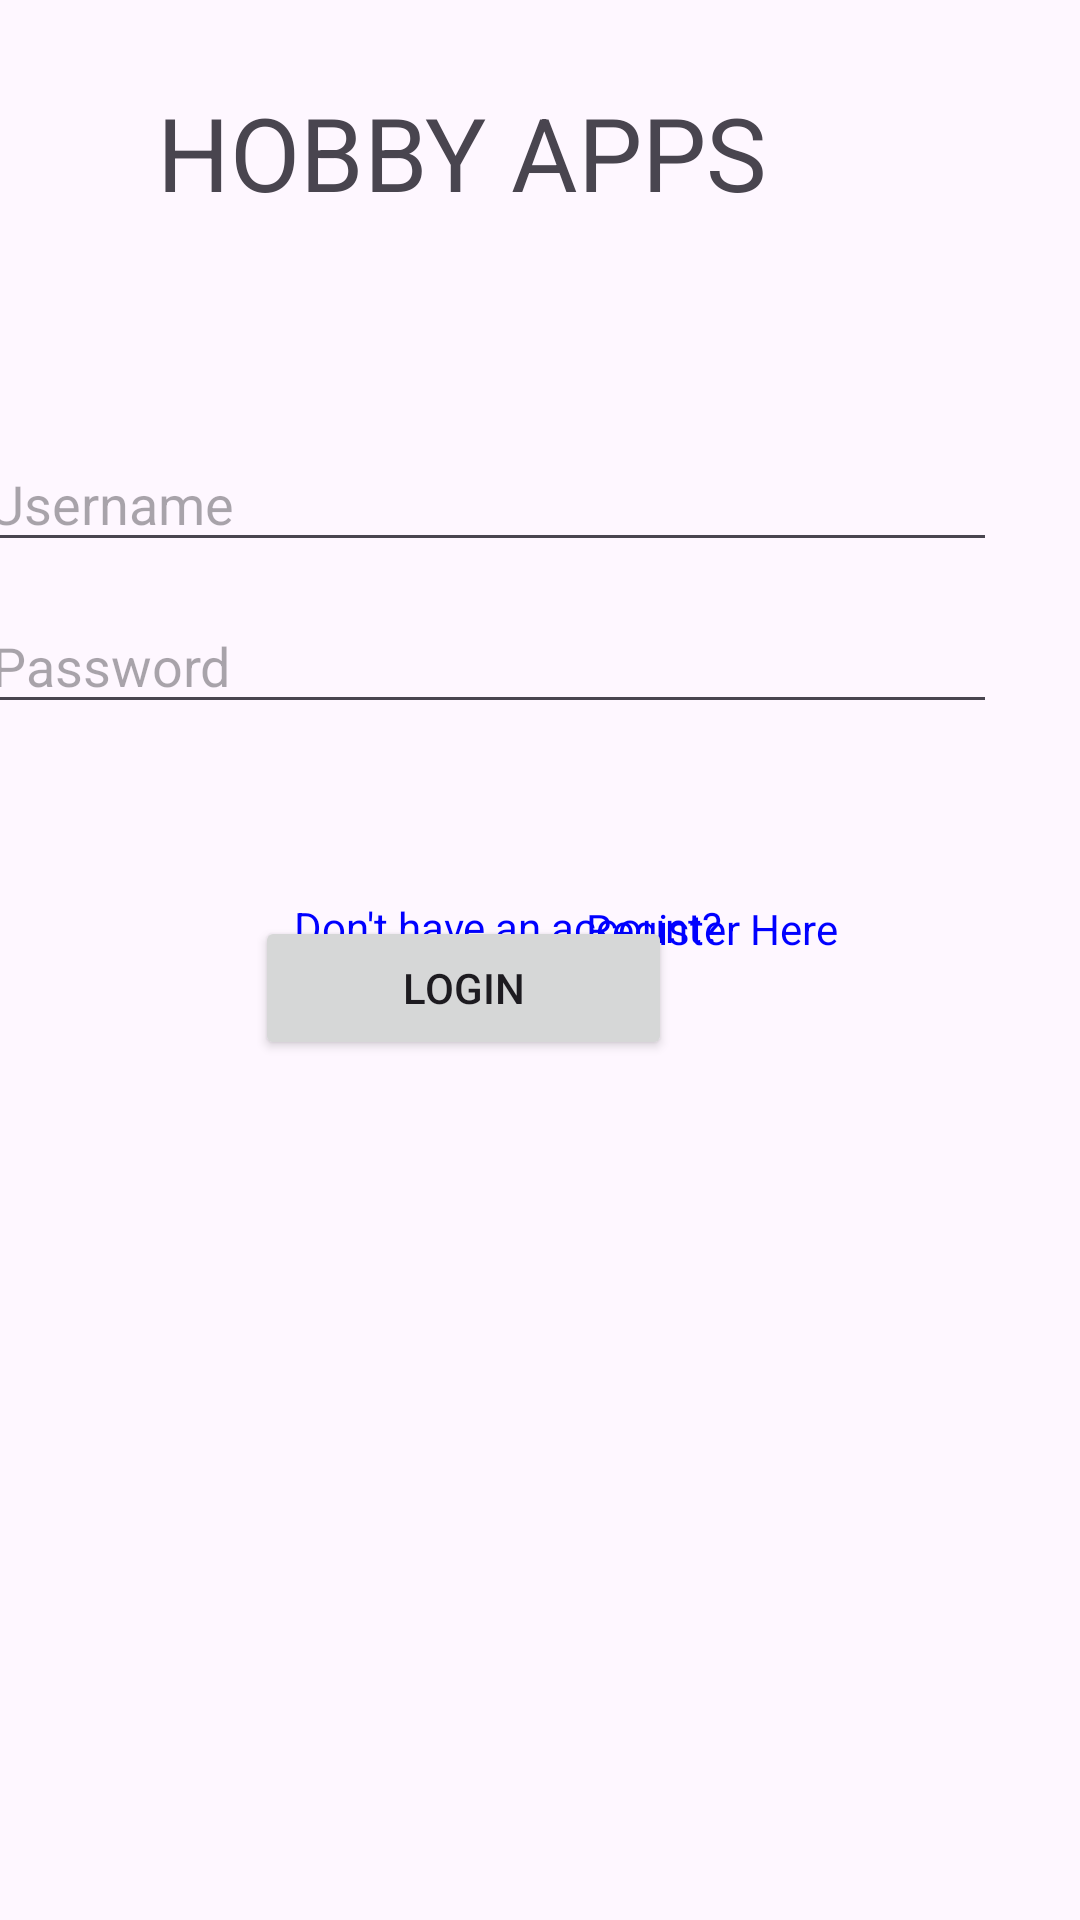

Produce the Android XML layout that renders to this screen, including the resource entries it uses.
<!-- AndroidManifest.xml: application theme Theme.AdvProjectUTS160421118 -->
<!-- res/layout/activity_login.xml -->
<?xml version="1.0" encoding="utf-8"?>
<androidx.constraintlayout.widget.ConstraintLayout xmlns:android="http://schemas.android.com/apk/res/android"
    xmlns:app="http://schemas.android.com/apk/res-auto"
    xmlns:tools="http://schemas.android.com/tools"
    android:layout_width="match_parent"
    android:layout_height="match_parent"
    tools:context=".view.LoginActivity">

    <EditText
        android:id="@+id/txtUsername"
        android:layout_width="340dp"
        android:layout_height="42dp"
        android:layout_marginTop="72dp"
        android:layout_marginEnd="28dp"
        android:hint="Username"
        android:inputType="text"
        app:layout_constraintEnd_toEndOf="parent"
        app:layout_constraintTop_toBottomOf="@+id/textView" />

    <EditText
        android:id="@+id/txtPassword"
        android:layout_width="339dp"
        android:layout_height="42dp"
        android:layout_marginTop="12dp"
        android:layout_marginEnd="28dp"
        android:hint="Password"
        android:inputType="textPassword"
        app:layout_constraintEnd_toEndOf="parent"
        app:layout_constraintTop_toBottomOf="@+id/txtUsername" />

    <Button
        android:id="@+id/btnLogin"
        android:layout_width="139dp"
        android:layout_height="48dp"
        android:layout_marginTop="64dp"
        android:layout_marginEnd="136dp"
        android:text="Login"
        app:layout_constraintEnd_toEndOf="parent"
        app:layout_constraintTop_toBottomOf="@+id/txtPassword" />

    <TextView
        android:layout_width="171dp"
        android:layout_height="22dp"
        android:layout_marginStart="84dp"
        android:layout_marginBottom="320dp"
        android:gravity="center"
        android:text="Don't have an account?"
        android:textColor="#0000FF"
        app:layout_constraintBottom_toBottomOf="parent"
        app:layout_constraintStart_toStartOf="parent" />

    <TextView
        android:id="@+id/textView"
        android:layout_width="wrap_content"
        android:layout_height="wrap_content"
        android:layout_marginTop="28dp"
        android:layout_marginEnd="104dp"
        android:text="HOBBY APPS"
        android:textSize="34sp"
        app:layout_constraintEnd_toEndOf="parent"
        app:layout_constraintTop_toTopOf="parent" />

    <TextView
        android:id="@+id/txtRegister"
        android:layout_width="86dp"
        android:layout_height="21dp"
        android:layout_marginEnd="80dp"
        android:layout_marginBottom="320dp"
        android:gravity="center"
        android:text="Register Here"
        android:textColor="#0000FF"
        app:layout_constraintBottom_toBottomOf="parent"
        app:layout_constraintEnd_toEndOf="parent" />

</androidx.constraintlayout.widget.ConstraintLayout>
<!-- resources referenced by this layout -->
<resources>
  <style name="Theme.AdvProjectUTS160421118" parent="Theme.Material3.DayNight">
          
          <item name="colorPrimary">@color/purple_500</item>
          <item name="colorPrimaryVariant">@color/purple_700</item>
          <item name="colorOnPrimary">@color/white</item>
          
          <item name="colorSecondary">@color/teal_200</item>
          <item name="colorSecondaryVariant">@color/teal_700</item>
          <item name="colorOnSecondary">@color/black</item>
          
          <item name="android:statusBarColor">?attr/colorPrimaryVariant</item>
          
      </style>
  <!-- not gathered from this repository: default colours our renderer supplied (Android Studio template values) -->
  <color name="purple_500">#FF6200EE</color>
  <color name="purple_700">#FF3700B3</color>
  <color name="teal_200">#FF03DAC5</color>
  <color name="teal_700">#FF018786</color>
  <color name="black">#FF000000</color>
  <color name="white">#FFFFFFFF</color>
</resources>
